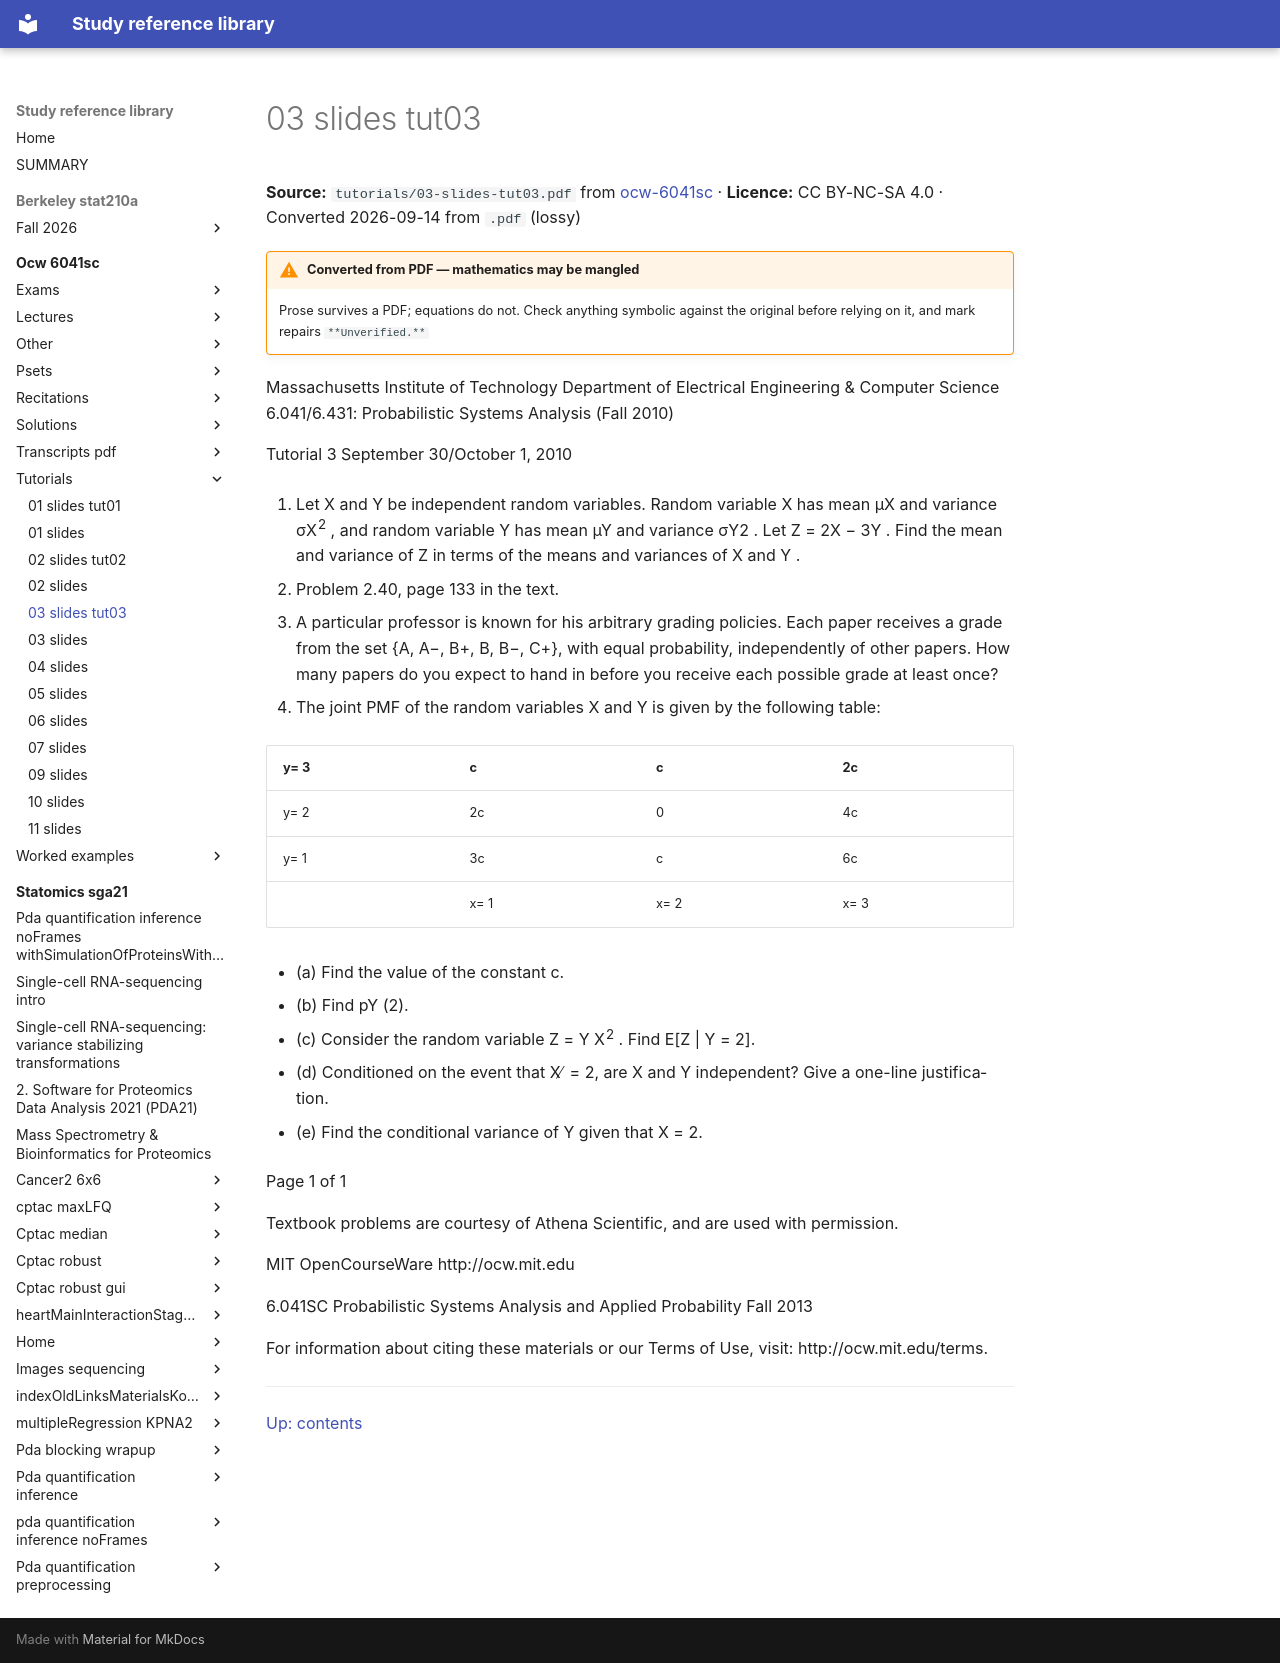

repository: Claptar/knowledge-base-library · page: ocw-6041sc/tutorials/03-slides-tut03/index.html · generator: mkdocs

---
title: 03 slides tut03
source: https://ocw.mit.edu/courses/6-041sc-probabilistic-systems-analysis-and-applied-probability-fall-2013/
source_file: sources/ocw-6041sc/tutorials/03-slides-tut03.pdf
licence: CC BY-NC-SA 4.0
route: pdf
fidelity: lossy
converted: '2026-09-14'
---

# 03 slides tut03

**Source:** `tutorials/03-slides-tut03.pdf` from [ocw-6041sc](https://ocw.mit.edu/courses/6-041sc-probabilistic-systems-analysis-and-applied-probability-fall-2013/) · **Licence:** CC BY-NC-SA 4.0 · Converted 2026-09-14 from `.pdf` (lossy)

!!! warning "Converted from PDF — mathematics may be mangled"
    Prose survives a PDF; equations do not. Check anything symbolic against the
    original before relying on it, and mark repairs `**Unverified.**`

Massachusetts Institute of Technology Department of Electrical Engineering & Computer Science 6.041/6.431: Probabilistic Systems Analysis (Fall 2010)

Tutorial 3 September 30/October 1, 2010

1. Let X and Y be independent random variables. Random variable X has mean µX and variance σX<sup>2</sup> , and random variable Y has mean µY and variance σY2 . Let Z = 2X − 3Y . Find the mean and variance of Z in terms of the means and variances of X and Y .

2. Problem 2.40, page 133 in the text.

   - A particular professor is known for his arbitrary grading policies. Each paper receives a grade from the set {A, A−, B+, B, B−, C+}, with equal probability, independently of other papers. How many papers do you expect to hand in before you receive each possible grade at least once?

3. The joint PMF of the random variables X and Y is given by the following table:

|y= 3|c|c|2c|
|---|---|---|---|
|y= 2|2c|0|4c|
|y= 1|3c|c|6c|
||x= 1|x= 2|x= 3|


- (a) Find the value of the constant c.

- (b) Find pY (2).

- (c) Consider the random variable Z = Y X<sup>2</sup> . Find E[Z | Y = 2].

- (d) Conditioned on the event that X ̸ = 2, are X and Y independent? Give a one-line justifica tion.

- (e) Find the conditional variance of Y given that X = 2.

Page 1 of 1

Textbook problems are courtesy of Athena Scientific, and are used with permission.

MIT OpenCourseWare http://ocw.mit.edu

6.041SC Probabilistic Systems Analysis and Applied Probability Fall 2013

For information about citing these materials or our Terms of Use, visit: http://ocw.mit.edu/terms.

---

[Up: contents](../index.md)
